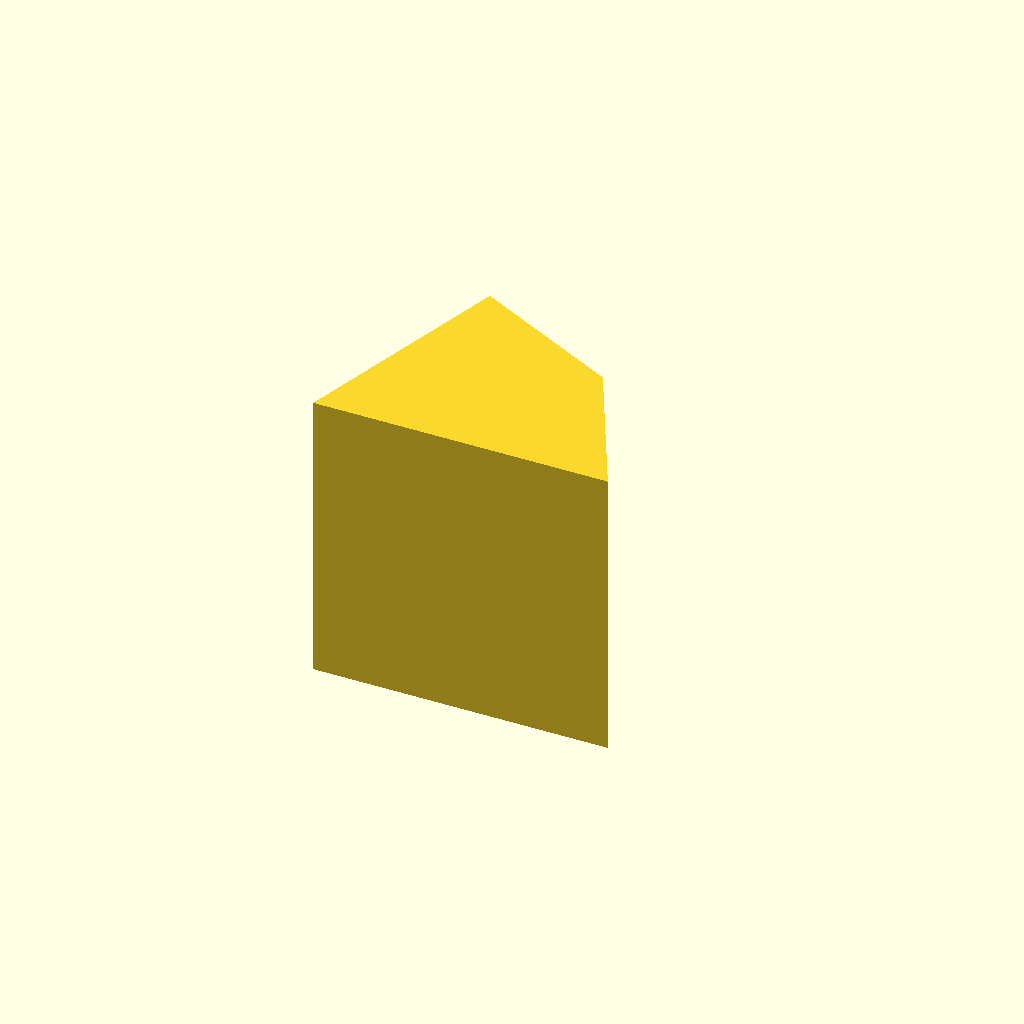
Cell 1 — every parameter at its default value.
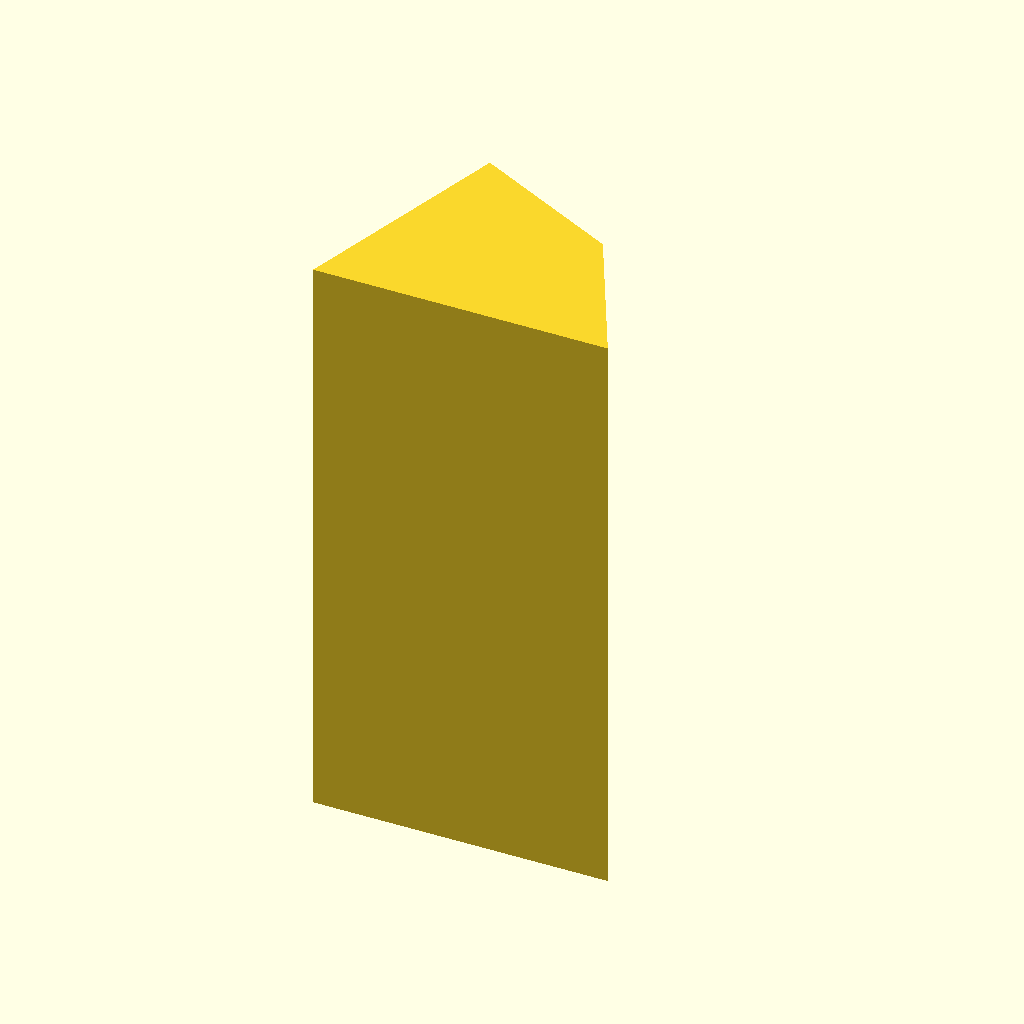
Cell 2: height = 8 (everything else at default).
One fixed orthographic camera (rotation 55°, 0°, 25°; colour scheme Cornfield) for every cell.
Source of the model, test/scad/linear_polygon/model.scad:
height = 4;
points = [
    [0, 0],
    [4, 0],
    [3, 2],
    [1, 3]
];

linear_extrude(height = height, center = true)
    polygon(points = points);
Customizer parameters (derived from the source; name, type, default, range or options):
height: number, default 4
